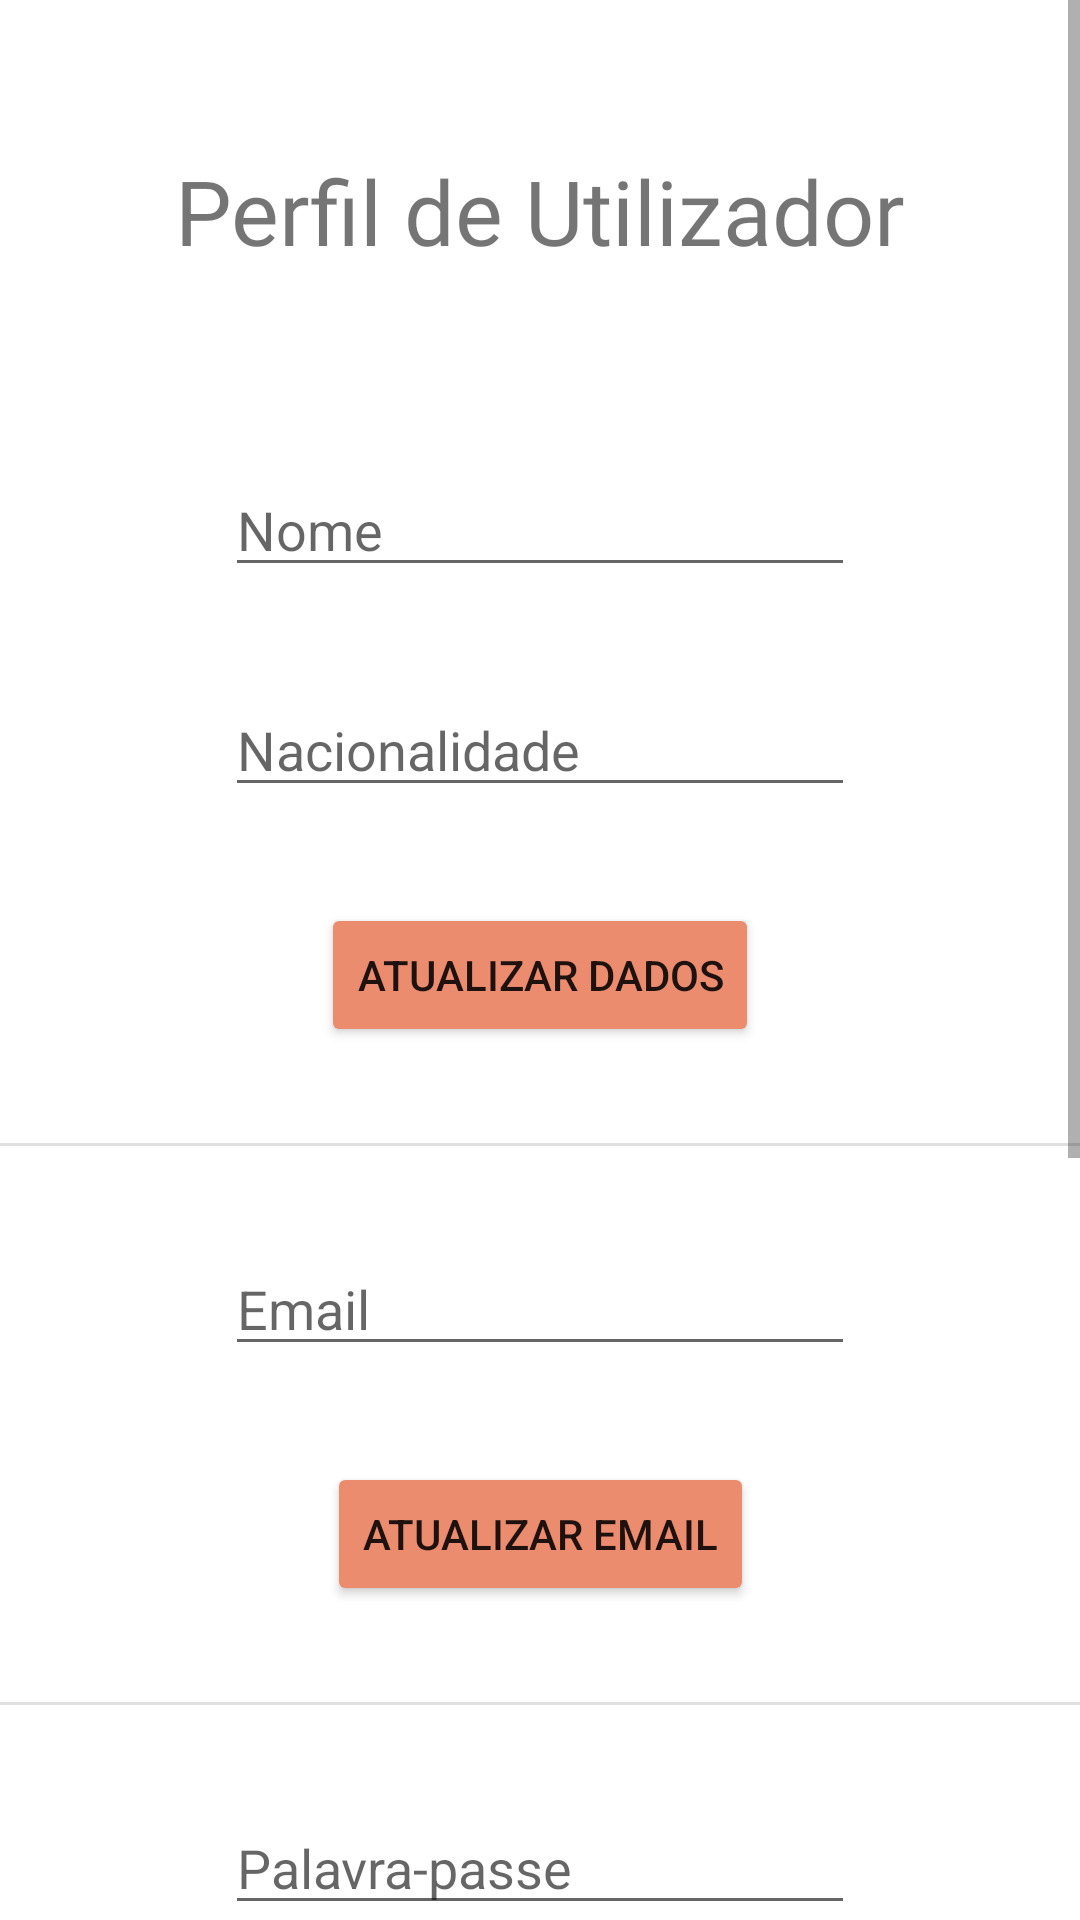

Here is an Android app screen rendered from its layout file. Give the layout XML and the strings, colors and styles it references.
<!-- AndroidManifest.xml: application theme Theme.TravelMemories -->
<!-- res/layout/fragment_profile.xml -->
<?xml version="1.0" encoding="utf-8"?>
<ScrollView xmlns:android="http://schemas.android.com/apk/res/android"
    xmlns:app="http://schemas.android.com/apk/res-auto"
    android:layout_width="match_parent"
    android:layout_height="wrap_content">

    <androidx.constraintlayout.widget.ConstraintLayout
        android:layout_width="match_parent"
        android:layout_height="wrap_content">

        <TextView
            android:id="@+id/textView_profile_title"
            android:layout_width="wrap_content"
            android:layout_height="wrap_content"
            android:layout_marginTop="50dp"
            android:fontFamily="@font/satisfy"
            android:text="Perfil de Utilizador"
            android:textSize="30dp"
            app:layout_constraintEnd_toEndOf="parent"
            app:layout_constraintStart_toStartOf="parent"
            app:layout_constraintTop_toTopOf="parent" />

        <EditText
            android:id="@+id/editText_profile_name"
            android:layout_width="wrap_content"
            android:layout_height="wrap_content"
            android:layout_marginTop="64dp"
            android:ems="10"
            android:hint="Nome"
            android:inputType="textPersonName"
            app:layout_constraintEnd_toEndOf="parent"
            app:layout_constraintStart_toStartOf="parent"
            app:layout_constraintTop_toBottomOf="@+id/textView_profile_title" />

        <EditText
            android:id="@+id/editText_profile_country"
            android:layout_width="wrap_content"
            android:layout_height="wrap_content"
            android:layout_marginTop="32dp"
            android:ems="10"
            android:hint="Nacionalidade"
            android:inputType="textPersonName"
            app:layout_constraintEnd_toEndOf="parent"
            app:layout_constraintStart_toStartOf="parent"
            app:layout_constraintTop_toBottomOf="@+id/editText_profile_name" />

        <Button
            android:id="@+id/button_profile_updateData"
            android:layout_width="wrap_content"
            android:layout_height="wrap_content"
            android:layout_marginTop="32dp"
            android:backgroundTint="@color/button_background"
            android:foregroundTint="#1B1B1B"
            android:text="Atualizar dados"
            app:layout_constraintEnd_toEndOf="parent"
            app:layout_constraintStart_toStartOf="parent"
            app:layout_constraintTop_toBottomOf="@+id/editText_profile_country"
            app:strokeColor="@color/button_border"
            app:strokeWidth="2dp" />

        <EditText
            android:id="@+id/editText_profile_email"
            android:layout_width="wrap_content"
            android:layout_height="wrap_content"
            android:layout_marginTop="32dp"
            android:ems="10"
            android:hint="Email"
            android:inputType="textEmailAddress"
            app:layout_constraintEnd_toEndOf="parent"
            app:layout_constraintStart_toStartOf="parent"
            app:layout_constraintTop_toBottomOf="@+id/divider" />

        <Button
            android:id="@+id/button_profile_updateEmail"
            android:layout_width="wrap_content"
            android:layout_height="wrap_content"
            android:layout_marginTop="32dp"
            android:backgroundTint="@color/button_background"
            android:foregroundTint="#1B1B1B"
            android:text="Atualizar Email"
            app:layout_constraintEnd_toEndOf="parent"
            app:layout_constraintStart_toStartOf="parent"
            app:layout_constraintTop_toBottomOf="@+id/editText_profile_email"
            app:strokeColor="@color/button_border"
            app:strokeWidth="2dp" />

        <EditText
            android:id="@+id/editText_profile_password"
            android:layout_width="wrap_content"
            android:layout_height="wrap_content"
            android:layout_marginTop="32dp"
            android:ems="10"
            android:hint="Palavra-passe"
            android:inputType="textPassword"
            app:layout_constraintEnd_toEndOf="parent"
            app:layout_constraintStart_toStartOf="parent"
            app:layout_constraintTop_toBottomOf="@+id/divider3" />

        <Button
            android:id="@+id/button_profile_updatePassword"
            android:layout_width="wrap_content"
            android:layout_height="wrap_content"
            android:layout_marginTop="32dp"
            android:backgroundTint="@color/button_background"
            android:foregroundTint="#1B1B1B"
            android:text="Atualizar Palavra-passe"
            app:layout_constraintEnd_toEndOf="parent"
            app:layout_constraintStart_toStartOf="parent"
            app:layout_constraintTop_toBottomOf="@+id/editText_profile_password"
            app:strokeColor="@color/button_border"
            app:strokeWidth="2dp" />

        <TextView
            android:id="@+id/textView_profile_warning"
            android:layout_width="match_parent"
            android:layout_height="wrap_content"
            android:layout_marginStart="24dp"
            android:layout_marginTop="32dp"
            android:layout_marginEnd="24dp"
            android:text="Atenção: para conseguir alterar o email ou a palavra-passe é necessário re-autenticar-se na aplicação."
            android:textAlignment="center"
            app:layout_constraintEnd_toEndOf="parent"
            app:layout_constraintStart_toStartOf="parent"
            app:layout_constraintTop_toBottomOf="@+id/button_profile_updatePassword" />

        <Button
            android:id="@+id/button_profile_signOut"
            android:layout_width="wrap_content"
            android:layout_height="wrap_content"
            android:layout_marginTop="64dp"
            android:backgroundTint="@color/button_background"
            android:foregroundTint="#1B1B1B"
            android:text="Terminar sessão"
            app:layout_constraintEnd_toEndOf="parent"
            app:layout_constraintStart_toStartOf="parent"
            app:layout_constraintTop_toBottomOf="@+id/textView_profile_warning"
            app:strokeColor="@color/button_border"
            app:strokeWidth="2dp" />

        <Button
            android:id="@+id/button_profile_remove"
            android:layout_width="wrap_content"
            android:layout_height="wrap_content"
            android:layout_marginTop="96dp"
            android:backgroundTint="#F81F1F"
            android:foregroundTint="#1B1B1B"
            android:text="Apagar Conta"
            app:layout_constraintEnd_toEndOf="parent"
            app:layout_constraintHorizontal_bias="0.498"
            app:layout_constraintStart_toStartOf="parent"
            app:layout_constraintTop_toBottomOf="@+id/button_profile_signOut"
            app:strokeColor="@color/button_border"
            app:strokeWidth="2dp" />

        <View
            android:id="@+id/divider"
            android:layout_width="409dp"
            android:layout_height="1dp"
            android:layout_marginTop="32dp"
            android:background="?android:attr/listDivider"
            app:layout_constraintEnd_toEndOf="parent"
            app:layout_constraintStart_toStartOf="parent"
            app:layout_constraintTop_toBottomOf="@+id/button_profile_updateData" />

        <View
            android:id="@+id/divider3"
            android:layout_width="409dp"
            android:layout_height="1dp"
            android:layout_marginTop="32dp"
            android:background="?android:attr/listDivider"
            app:layout_constraintEnd_toEndOf="parent"
            app:layout_constraintStart_toStartOf="parent"
            app:layout_constraintTop_toBottomOf="@+id/button_profile_updateEmail" />

        <View
            android:id="@+id/divider6"
            android:layout_width="409dp"
            android:layout_height="1dp"
            android:layout_marginBottom="32dp"
            android:background="?android:attr/listDivider"
            app:layout_constraintBottom_toTopOf="@+id/button_profile_signOut"
            app:layout_constraintEnd_toEndOf="parent"
            app:layout_constraintStart_toStartOf="parent" />

        <View
            android:id="@+id/divider7"
            android:layout_width="409dp"
            android:layout_height="1dp"
            android:layout_marginBottom="48dp"
            android:background="?android:attr/listDivider"
            app:layout_constraintBottom_toTopOf="@+id/button_profile_remove"
            app:layout_constraintEnd_toEndOf="parent"
            app:layout_constraintStart_toStartOf="parent" />
    </androidx.constraintlayout.widget.ConstraintLayout>
</ScrollView>
<!-- resources referenced by this layout -->
<resources>
  <color name="button_background">#ec8c6f</color>
  <color name="button_border">#3b4948</color>
  <style name="Theme.TravelMemories" parent="Theme.MaterialComponents.DayNight.NoActionBar">
          
          <item name="colorPrimary">@color/black_2</item>
          <item name="colorPrimaryVariant">@color/button_border</item>
          <item name="colorOnPrimary">@color/white</item>
          
          <item name="colorSecondary">@color/teal_200</item>
          <item name="colorSecondaryVariant">@color/teal_700</item>
          <item name="colorOnSecondary">@color/black</item>
          
          <item name="android:statusBarColor">?attr/colorPrimaryVariant</item>
  
          
          
          <item name="android:windowSplashScreenAnimatedIcon">@android:color/transparent</item>
          <item name="android:windowSplashScreenAnimationDuration">0</item>
      </style>
  <color name="black_2">#FF333333</color>
  <color name="white">#FFFFFFFF</color>
  <color name="teal_200">#FF03DAC5</color>
  <color name="teal_700">#FF018786</color>
  <color name="black">#FF000000</color>
</resources>
